Run: headless pygame with SDL's dummy video driver; simulated clock (each Clock.tick advances the game by its frame time, no real sleeping); random seed 0; keys injected as events and as key.get_pressed() state; no mouse input; restart key RETURN tapped at the start of phases 3 and 4.
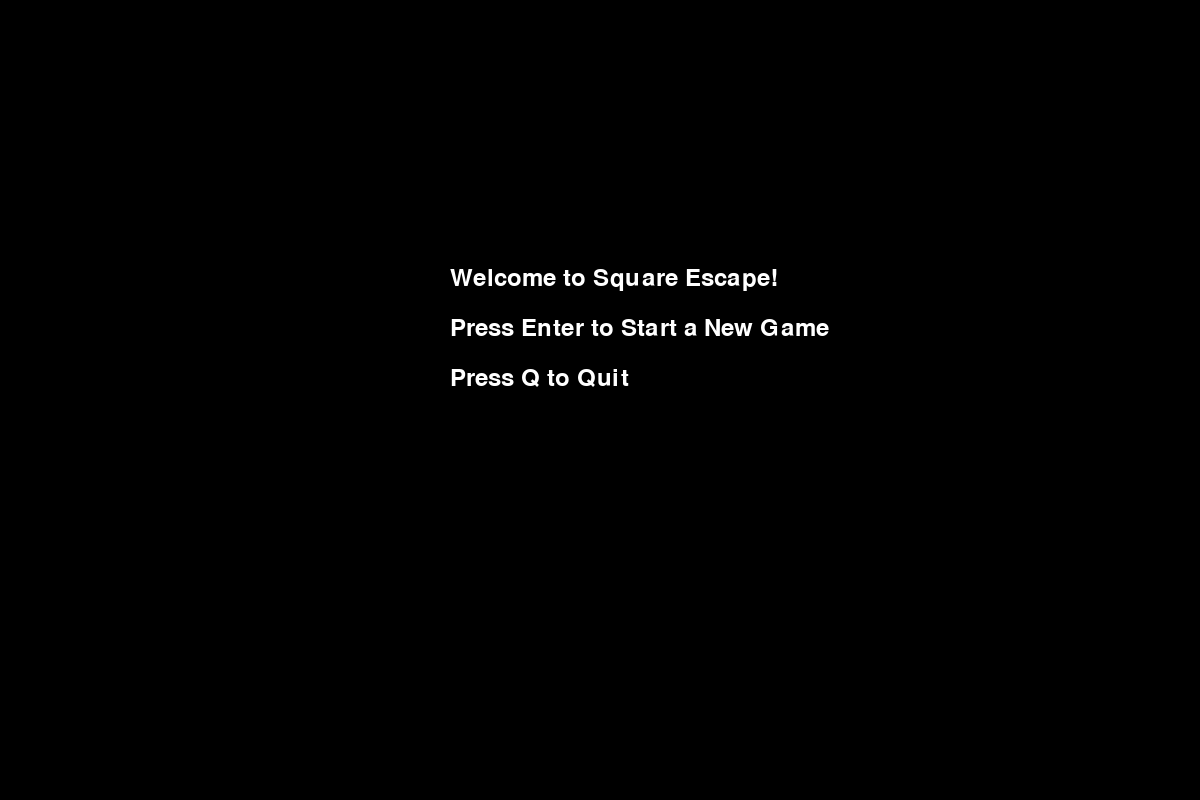
Frame 1 of 4 · flips 1–60 · no input
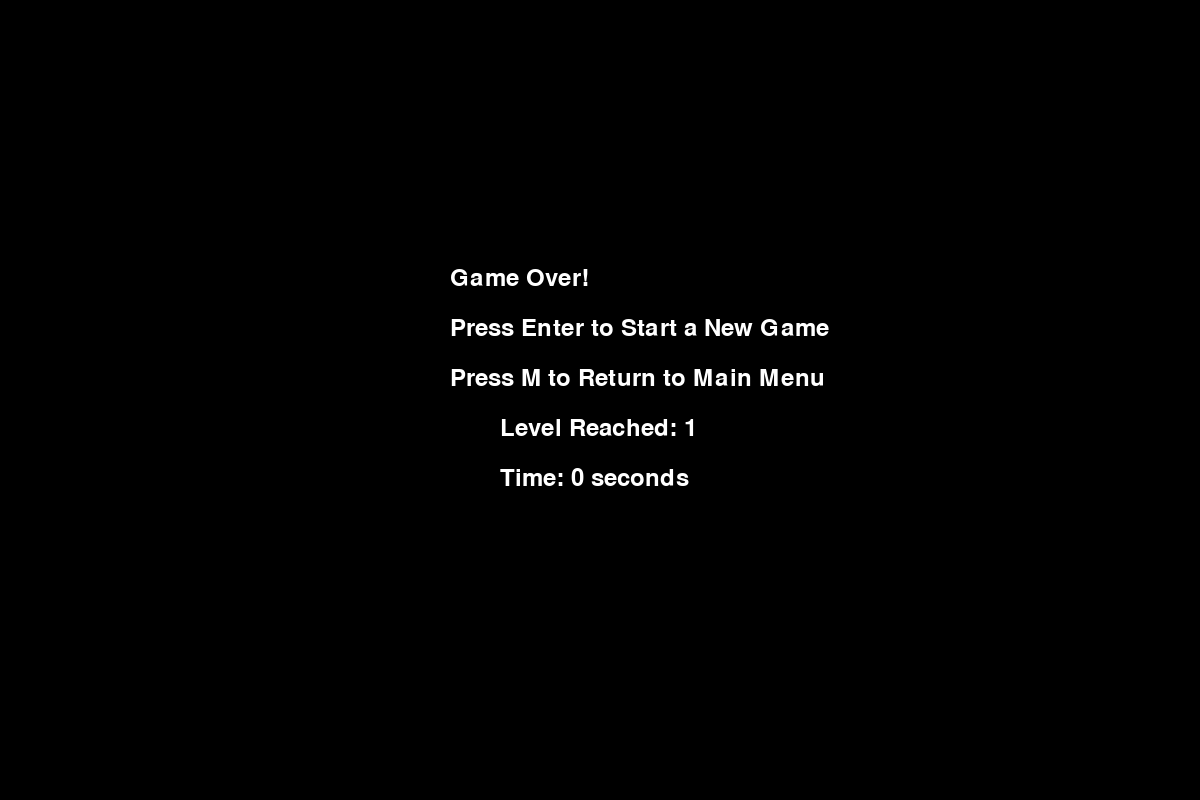
Frame 2 of 4 · flips 61–180 · tapped SPACE, RETURN · held RIGHT (→), D
Frame 3 of 4 · flips 181–300 · tapped RETURN · held DOWN (↓), S · screen unchanged from frame 2, image omitted
Frame 4 of 4 · flips 301–420 · tapped RETURN · held LEFT (←), A, UP (↑), W · screen unchanged from frame 3, image omitted

The pygame program that drew these frames:

import pygame
import random
import time
import sys

# Initialize Pygame
pygame.init()

# Screen dimensions
width, height = 1200, 800
screen = pygame.display.set_mode((width, height))
pygame.display.set_caption("Square Escape with Maze")

# Colors
WHITE = (255, 255, 255)
RED = (255, 0, 0)
BLACK = (0, 0, 0)
GREEN = (0, 255, 0)

# Player and goal settings
player_size = 30
goal_size = 30
player_x, player_y = width // 2, height // 2
goal_x, goal_y = random.randint(0, width - goal_size), random.randint(0, height - goal_size)
player_speed = 5

# Maze settings
cell_size = 40
maze_width = width // cell_size
maze_height = height // cell_size

# Movement keys
controls = {
    "wasd": [pygame.K_w, pygame.K_a, pygame.K_s, pygame.K_d],
    "arrows": [pygame.K_UP, pygame.K_LEFT, pygame.K_DOWN, pygame.K_RIGHT]
}

# Font for level display and menu
font = pygame.font.SysFont(None, 36)

# Main menu text
main_menu_texts = [
    "Welcome to Square Escape!",
    "Press Enter to Start a New Game",
    "Press Q to Quit"
]

# Game Over menu text
game_over_menu_texts = [
    "Game Over!",
    "Press Enter to Start a New Game",
    "Press M to Return to Main Menu"
]

# Game loop flags
running = True
game_over = False
main_menu = True
level = 1
start_time = 0
maze = []

# Maze generation algorithm (simplified)
def generate_maze():
    # Create an empty grid (0 = open space, 1 = wall)
    maze = [[1] * maze_width for _ in range(maze_height)]

    # Create a pathfinding function for solvability
    def carve_path(x, y):
        maze[y][x] = 0
        directions = [(0, 1), (1, 0), (0, -1), (-1, 0)]
        random.shuffle(directions)
        for dx, dy in directions:
            nx, ny = x + dx * 2, y + dy * 2
            if 0 <= nx < maze_width and 0 <= ny < maze_height and maze[ny][nx] == 1:
                maze[ny][nx] = 0
                maze[ny - dy][nx - dx] = 0
                carve_path(nx, ny)

    # Start carving from the top left corner
    carve_path(1, 1)

    # Create smaller safe zones
    player_safe_zone_radius = 2
    goal_safe_zone_radius = 2

    # Clear safe zone around the player
    for y in range(player_y // cell_size - player_safe_zone_radius, player_y // cell_size + player_safe_zone_radius + 1):
        for x in range(player_x // cell_size - player_safe_zone_radius, player_x // cell_size + player_safe_zone_radius + 1):
            if 0 <= x < maze_width and 0 <= y < maze_height:
                maze[y][x] = 0

    # Clear safe zone around the goal
    goal_cell_x, goal_cell_y = goal_x // cell_size, goal_y // cell_size
    for y in range(goal_cell_y - goal_safe_zone_radius, goal_cell_y + goal_safe_zone_radius + 1):
        for x in range(goal_cell_x - goal_safe_zone_radius, goal_cell_x + goal_safe_zone_radius + 1):
            if 0 <= x < maze_width and 0 <= y < maze_height:
                maze[y][x] = 0

    return maze

# Draw text on screen
def draw_text(text, x, y):
    text_surface = font.render(text, True, WHITE)
    screen.blit(text_surface, (x, y))

# Main Menu
def main_menu_screen():
    for i, line in enumerate(main_menu_texts):
        draw_text(line, width // 2 - 150, height // 3 + 50 * i)
    pygame.display.flip()

# Game Over Screen
def game_over_screen(elapsed_time):
    for i, line in enumerate(game_over_menu_texts):
        draw_text(line, width // 2 - 150, height // 3 + 50 * i)
    level_text = font.render(f"Level Reached: {level}", True, WHITE)
    time_text = font.render(f"Time: {elapsed_time} seconds", True, WHITE)
    screen.blit(level_text, (width // 2 - 100, height // 3 + 150))
    screen.blit(time_text, (width // 2 - 100, height // 3 + 200))
    pygame.display.flip()

# Game loop
while running:
    screen.fill(BLACK)
    
    if main_menu:
        main_menu_screen()
    else:
        if game_over:
            elapsed_time = int(time.time() - start_time)
            game_over_screen(elapsed_time)
        else:
            # Get the elapsed time in seconds
            elapsed_time = int(time.time() - start_time)

            # Get keys pressed
            keys = pygame.key.get_pressed()
            if keys[controls["wasd"][0]]:  # W key or UP arrow
                player_y -= player_speed
            if keys[controls["wasd"][1]]:  # A key or LEFT arrow
                player_x -= player_speed
            if keys[controls["wasd"][2]]:  # S key or DOWN arrow
                player_y += player_speed
            if keys[controls["wasd"][3]]:  # D key or RIGHT arrow
                player_x += player_speed

            # Prevent player from going out of bounds (within the arena size)
            player_x = max(0, min(player_x, width - player_size))
            player_y = max(0, min(player_y, height - player_size))

            # Check if player touches black (wall) more strictly
            player_cell_x, player_cell_y = player_x // cell_size, player_y // cell_size
            if maze[player_cell_y][player_cell_x] == 1:
                game_over = True

            # Check if player reached the goal
            if (player_x < goal_x + goal_size and player_x + player_size > goal_x) and \
               (player_y < goal_y + goal_size and player_y + player_size > goal_y):
                # Increase level and generate new goal and maze
                level += 1
                maze = generate_maze()
                goal_x, goal_y = random.randint(0, width - goal_size), random.randint(0, height - goal_size)

            # Draw maze (walls)
            for y in range(maze_height):
                for x in range(maze_width):
                    if maze[y][x] == 1:  # Wall
                        pygame.draw.rect(screen, WHITE, (x * cell_size, y * cell_size, cell_size, cell_size))

            # Draw player and goal
            pygame.draw.rect(screen, GREEN, (player_x, player_y, player_size, player_size))
            pygame.draw.rect(screen, RED, (goal_x, goal_y, goal_size, goal_size))

            # Display the current level and elapsed time
            level_text = font.render(f"Level: {level}", True, WHITE)
            time_text = font.render(f"Time: {elapsed_time} seconds", True, WHITE)
            screen.blit(level_text, (10, 10))
            screen.blit(time_text, (10, 50))

            pygame.display.flip()

    # Handle user input
    for event in pygame.event.get():
        if event.type == pygame.QUIT:
            running = False
        
        if event.type == pygame.KEYDOWN:
            if main_menu:
                if event.key == pygame.K_RETURN:  # Start new game
                    main_menu = False
                    start_time = time.time()
                    level = 1
                    player_x, player_y = width // 2, height // 2
                    maze = generate_maze()
                    goal_x, goal_y = random.randint(0, width - goal_size), random.randint(0, height - goal_size)
                elif event.key == pygame.K_q:  # Quit the game
                    running = False
            elif game_over:
                if event.key == pygame.K_RETURN:  # Restart game
                    game_over = False
                    main_menu = False
                    start_time = time.time()
                    level = 1
                    player_x, player_y = width // 2, height // 2
                    maze = generate_maze()
                    goal_x, goal_y = random.randint(0, width - goal_size), random.randint(0, height - goal_size)
                elif event.key == pygame.K_m:  # Return to main menu
                    game_over = False
                    main_menu = True
                    player_x, player_y = width // 2, height // 2

    # Frame rate
    pygame.time.Clock().tick(60)

# Quit Pygame
pygame.quit()
sys.exit()
